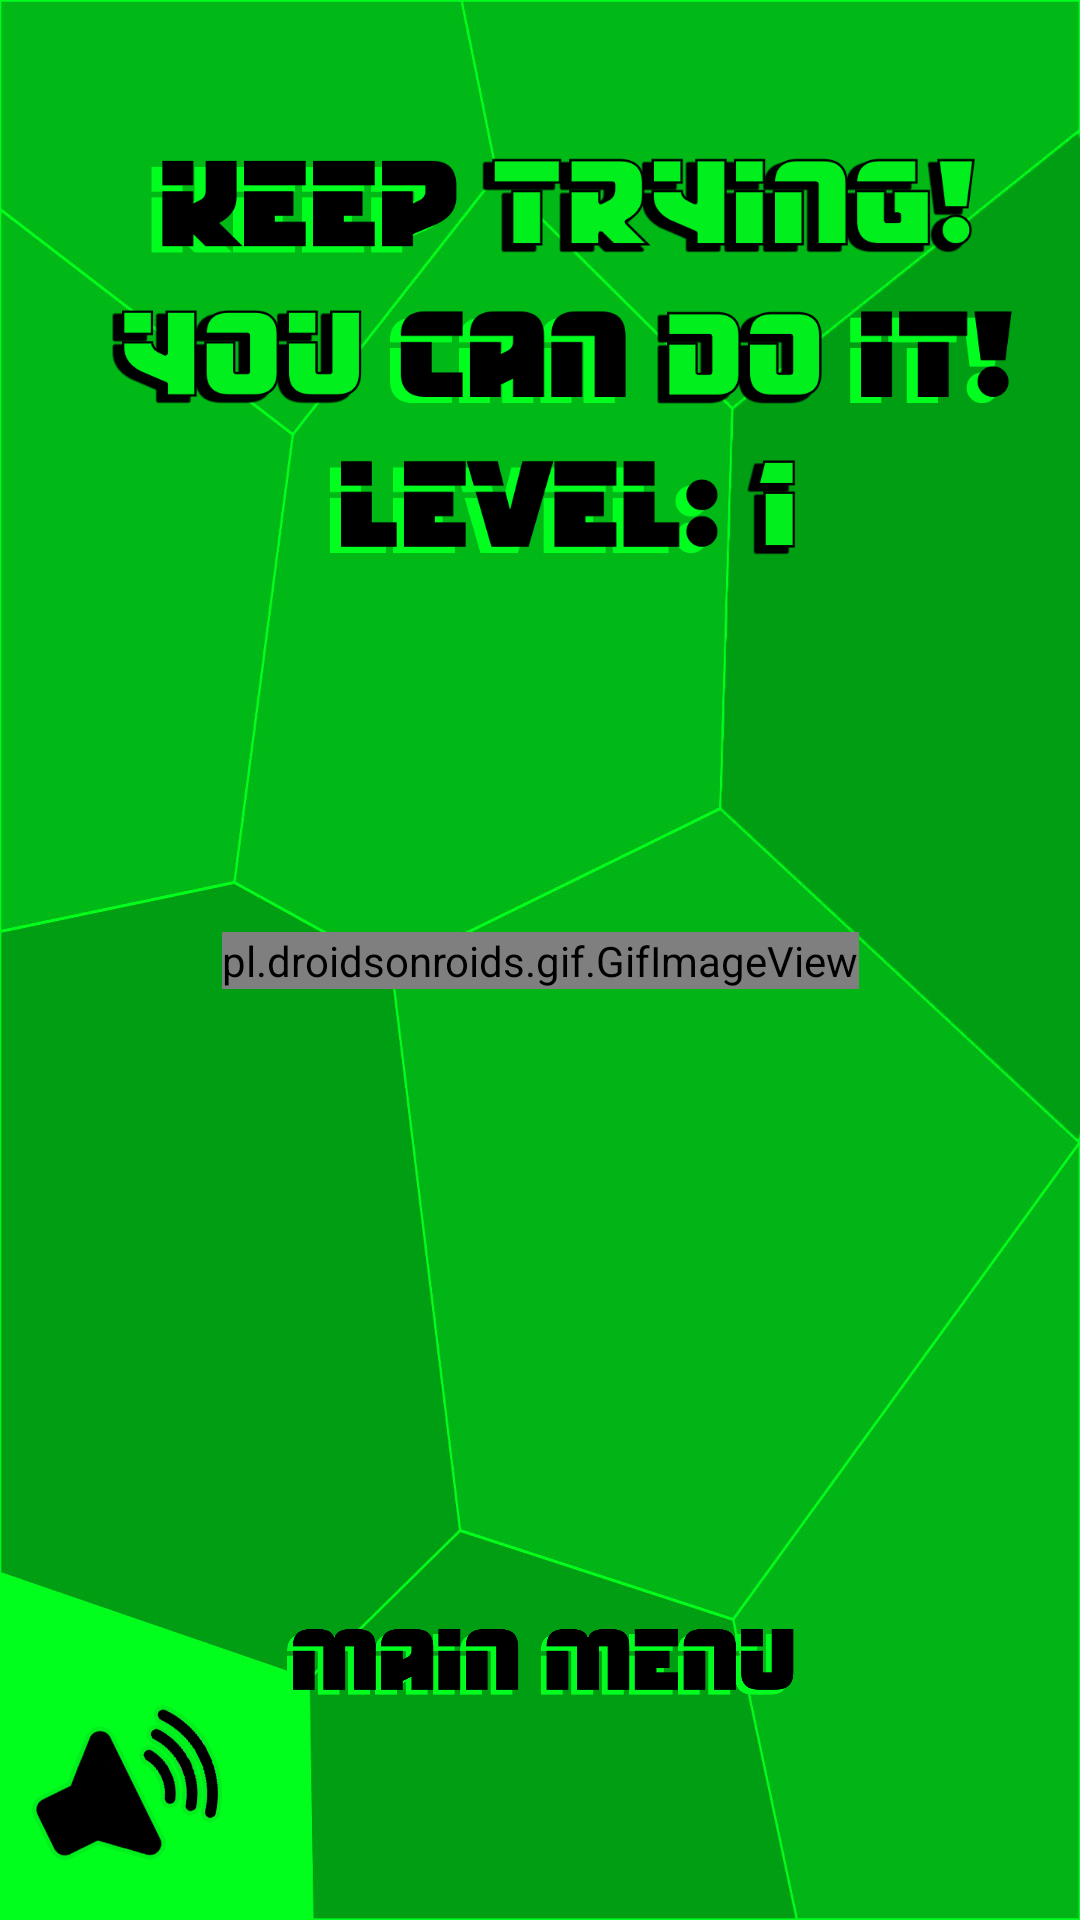

Android layout source for this screen:
<!-- AndroidManifest.xml: application theme AppTheme.NoActionBar -->
<!-- res/layout/fragment_third.xml -->
<?xml version="1.0" encoding="utf-8"?>
<androidx.constraintlayout.widget.ConstraintLayout xmlns:android="http://schemas.android.com/apk/res/android"
    xmlns:app="http://schemas.android.com/apk/res-auto"
    xmlns:tools="http://schemas.android.com/tools"
    android:layout_width="match_parent"
    android:layout_height="match_parent"
    tools:context=".ThirdFragment"
    android:background="@drawable/background"
    android:screenOrientation="portrait">

    <ImageButton
        android:id="@+id/muteUnmute"
        android:layout_width="0dp"
        android:layout_height="0dp"
        android:layout_marginStart="10dp"
        android:layout_marginBottom="10dp"
        android:background="@null"
        android:scaleType="fitCenter"
        android:src="@drawable/unmute"
        app:layout_constraintBottom_toBottomOf="parent"
        app:layout_constraintDimensionRatio="1:1"
        app:layout_constraintStart_toStartOf="parent"
        app:layout_constraintWidth_percent=".18" />

    <ImageView
        android:id="@+id/trophy"
        android:layout_width="0dp"
        android:layout_height="0dp"
        android:src="@drawable/trophy_win"
        android:visibility="invisible"
        app:layout_constraintBottom_toBottomOf="parent"
        app:layout_constraintDimensionRatio="1:1"
        app:layout_constraintEnd_toEndOf="parent"
        app:layout_constraintStart_toStartOf="parent"
        app:layout_constraintTop_toTopOf="parent"
        app:layout_constraintWidth_percent=".64" />

    <ImageButton
        android:id="@+id/mainMenu"
        android:layout_width="0dp"
        android:layout_height="0dp"
        android:background="@null"
        android:clickable="true"
        android:focusable="true"
        android:scaleType="fitCenter"
        android:src="@drawable/menu_selector"
        app:layout_constraintBottom_toBottomOf="parent"
        app:layout_constraintDimensionRatio="2:1"
        app:layout_constraintEnd_toEndOf="parent"
        app:layout_constraintStart_toStartOf="parent"
        app:layout_constraintTop_toBottomOf="@+id/trophy"
        app:layout_constraintWidth_percent=".5" />

    <pl.droidsonroids.gif.GifImageView
        android:id="@+id/gifImageView"
        android:layout_width="wrap_content"
        android:layout_height="wrap_content"
        android:repeatCount="infinite"
        android:src="@drawable/losesquare"
        app:layout_constraintBottom_toBottomOf="parent"
        app:layout_constraintEnd_toEndOf="parent"
        app:layout_constraintStart_toStartOf="parent"
        app:layout_constraintTop_toTopOf="parent" />

    <ImageView
        android:id="@+id/level_text"
        android:layout_width="0dp"
        android:layout_height="0dp"
        android:src="@drawable/level1"
        app:layout_constraintBottom_toTopOf="@+id/trophy"
        app:layout_constraintEnd_toEndOf="parent"
        app:layout_constraintStart_toStartOf="parent"
        app:layout_constraintTop_toTopOf="parent"
        app:layout_constraintDimensionRatio="1.8:1"
        app:layout_constraintWidth_percent="1.2" />

</androidx.constraintlayout.widget.ConstraintLayout>
<!-- resources referenced by this layout -->
<resources>
  <!-- drawable background: jpg bitmap (drawable, 73221 bytes) -->
  <!-- drawable level1: png bitmap (drawable, 41341 bytes) -->
  <!-- drawable losesquare: gif bitmap (drawable, 772620 bytes) -->
  <!-- drawable menu_selector (drawable) -->
  <?xml version="1.0" encoding="utf-8"?>
  <selector xmlns:android="http://schemas.android.com/apk/res/android">
      <item android:drawable="@drawable/main_menu_pressed"
          android:state_pressed="true" /> 
      <item android:drawable="@drawable/main_menu" /> 
  </selector>
  <!-- drawable trophy_win: png bitmap (drawable, 223372 bytes) -->
  <!-- drawable unmute: png bitmap (drawable, 51332 bytes) -->
  <style name="AppTheme.NoActionBar" parent="Theme.AppCompat.DayNight.NoActionBar">
          <item name="windowActionBar">false</item>
          <item name="windowNoTitle">true</item>
          <item name="android:windowFullscreen">true</item>
      </style>
  <!-- drawable main_menu_pressed: png bitmap (drawable, 13343 bytes) -->
  <!-- drawable main_menu: png bitmap (drawable, 12320 bytes) -->
</resources>
